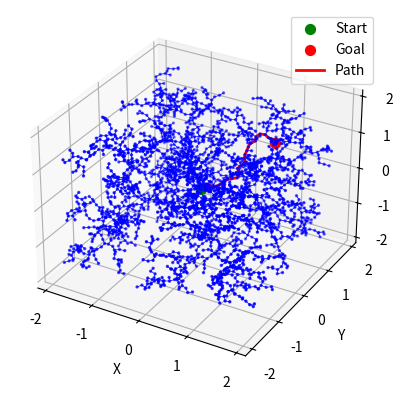

Write Python code to recreate this figure.
import numpy as np
from numpy.typing import NDArray
from scipy.spatial import KDTree
# import matplotlib
# matplotlib.use('TkAgg')  # Choose an interactive backend
import matplotlib.pyplot as plt
from mpl_toolkits.mplot3d import Axes3D
from typing import List, Optional
import sys


class RRTNode:
    def __init__(self, pose: NDArray[np.float64]):
        self.pose: NDArray[np.float64] = np.array(pose)
        self.parent: Optional['RRTNode'] = None


class RRTPlanner:
    def __init__(
            self,
            start_pos: NDArray[np.float64],
            goal_pos: NDArray[np.float64],
            bounds: NDArray[np.float64],
            max_iterations: int = 3000,
            step_size: float = 0.1
    ):
        self._start_pos: RRTNode = RRTNode(start_pos)
        self._goal_pos: RRTNode = RRTNode(goal_pos)
        self._bounds: NDArray[np.float64] = bounds
        self._max_iterations: int = max_iterations
        self._step_size: float = step_size
        self._nodes: List[RRTNode] = [self._start_pos]
        self._tree: KDTree = KDTree([start_pos])

        self._plan: Optional[List[NDArray[np.float64]]] = None

    def _random_pose(self) -> NDArray[np.float64]:
        return np.random.uniform(self._bounds[:, 0], self._bounds[:, 1])

    def _nearest_node(self, pose: NDArray[np.float64]) -> RRTNode:
        _, index = self._tree.query(pose)
        return self._nodes[index]

    def _new_pose(self, from_pose: NDArray[np.float64], to_pose: NDArray[np.float64]) -> NDArray[np.float64]:
        direction: NDArray[np.float64] = to_pose - from_pose
        length: float = np.linalg.norm(direction, ord=2)
        if length > self._step_size:
            direction = direction / length * self._step_size
        return from_pose + direction

    def _add_node(self, pose: NDArray[np.float64], parent: RRTNode) -> RRTNode:
        node = RRTNode(pose)
        node.parent = parent
        self._nodes.append(node)
        self._tree = KDTree([n.pose for n in self._nodes])
        return node

    def _generate_plan(self) -> None:
        self._plan = None

        for _ in range(self._max_iterations):
            random_pose: NDArray[np.float64] = self._random_pose()
            nearest: RRTNode = self._nearest_node(random_pose)
            new_pose: NDArray[np.float64] = self._new_pose(nearest.pose, random_pose)
            new_node: RRTNode = self._add_node(new_pose, nearest)

            if np.linalg.norm(new_pose - self._goal_pos.pose) < self._step_size:
                self._goal_pos.parent = new_node
                self._plan = self._extract_path()

    def _extract_path(self) -> List[NDArray[np.float64]]:
        path: List[NDArray[np.float64]] = []
        node: Optional[RRTNode] = self._goal_pos
        while node:
            path.append(node.pose)
            node = node.parent
        return path[::-1]

    @property
    def plan(self) -> Optional[List[NDArray[np.float64]]]:
        if self._plan is None:
            self._generate_plan()

        return self._plan

    def visualize(self, path: Optional[List[NDArray[np.float64]]] = None) -> None:
        fig = plt.figure()
        ax = fig.add_subplot(111, projection='3d')

        poses: NDArray[np.float64] = np.array([node.pose for node in self._nodes])
        ax.scatter(poses[:, 0], poses[:, 1], poses[:, 2], c='b', s=2)

        for node in self._nodes[1:]:
            pose: NDArray[np.float64] = node.pose
            parent_pose: NDArray[np.float64] = node.parent.pose
            ax.plot(
                [pose[0], parent_pose[0]],
                [pose[1], parent_pose[1]],
                [pose[2], parent_pose[2]], 'b-', linewidth=0.5
            )

        ax.scatter(*self._start_pos.pose, c='g', s=50, label='Start')
        ax.scatter(*self._goal_pos.pose, c='r', s=50, label='Goal')

        if self.plan:
            path_array: NDArray[np.float64] = np.array(self.plan)
            ax.plot(path_array[:, 0], path_array[:, 1], path_array[:, 2], 'r-', linewidth=2, label='Path')

        ax.set_xlabel('X')
        ax.set_ylabel('Y')
        ax.set_zlabel('Z')
        ax.legend()
        plt.show()


if __name__ == '__main__':
    rrt_planner: RRTPlanner = RRTPlanner(
        np.array([0, 0, 0], dtype=np.float64),
        np.array([1, 1, 1], dtype=np.float64),
        np.array([[-2, 2], [-2, 2], [-2, 2]])  # [min, max] for each dim
    )

    if rrt_planner.plan:
        print('Path found!')
    else:
        print('No path found.')
    rrt_planner.visualize()

    # exit without error
    sys.exit(0)
